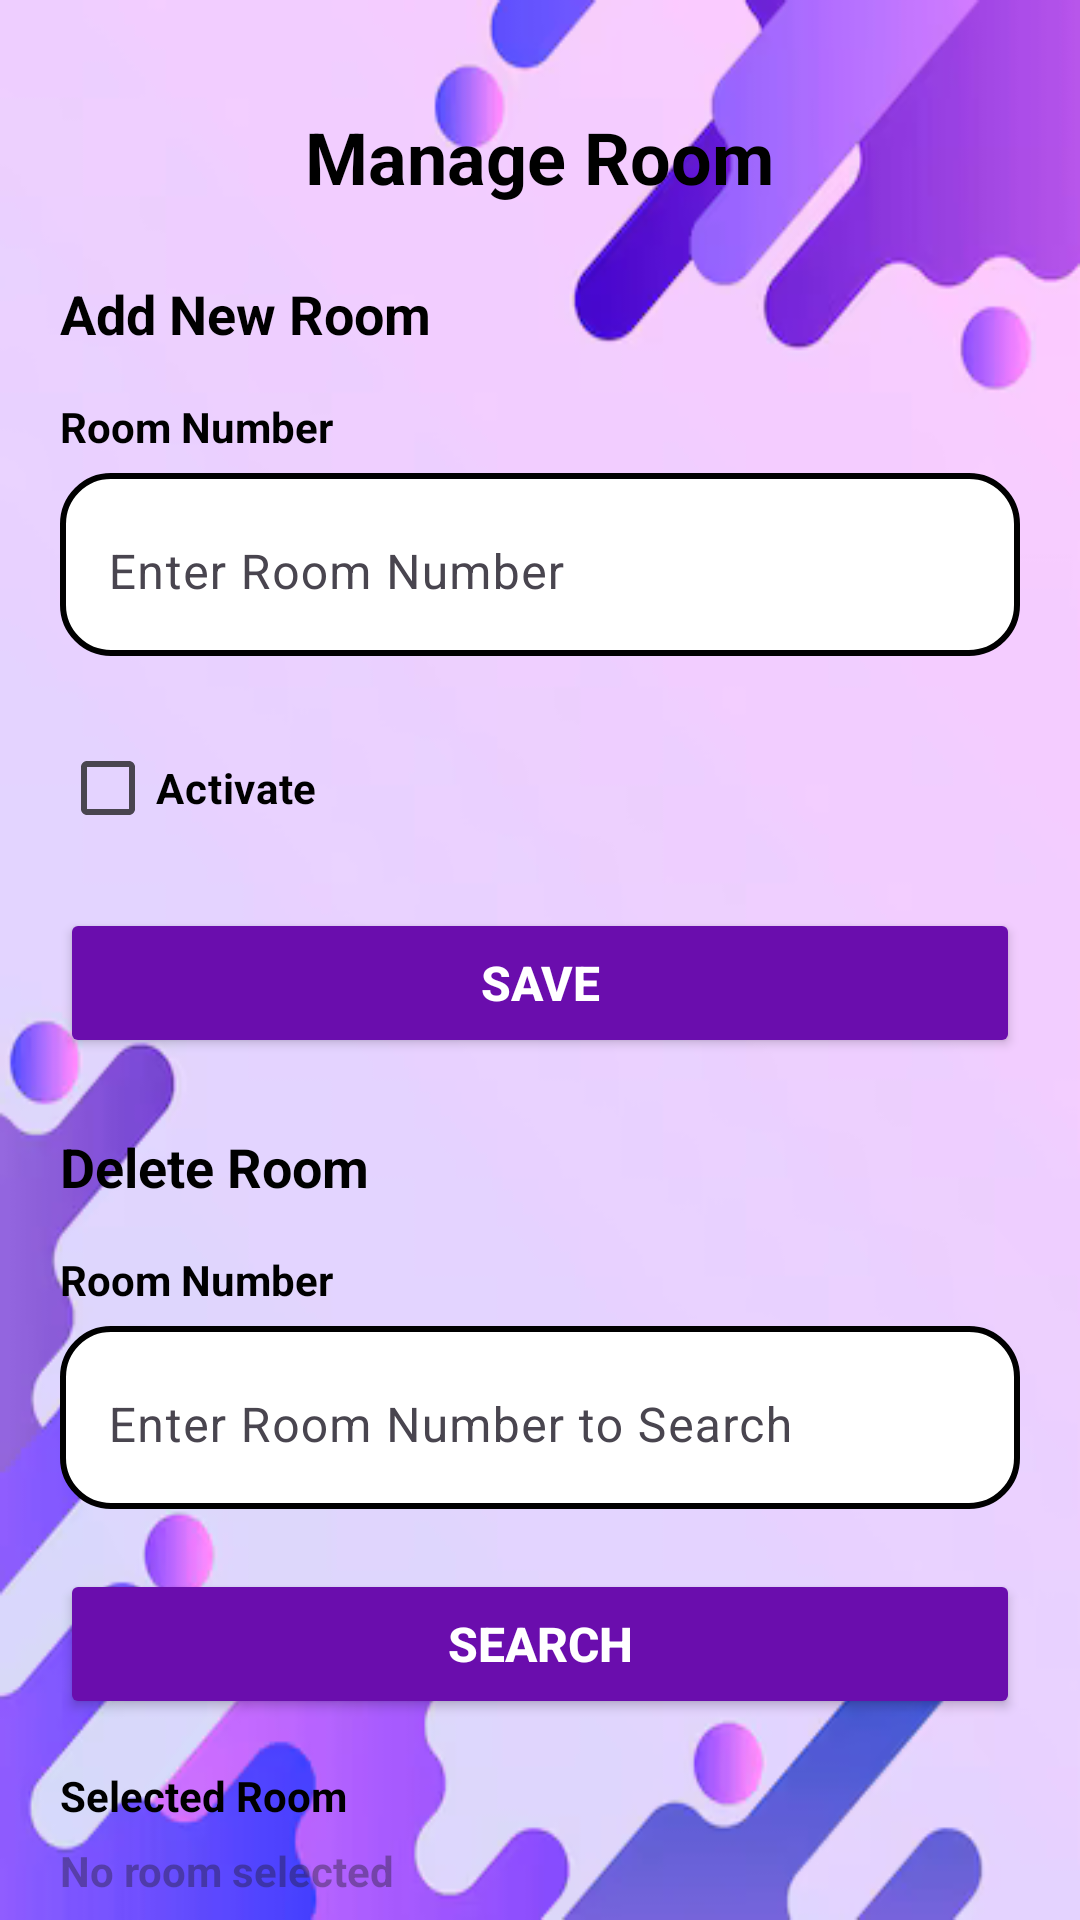

Produce the Android XML layout that renders to this screen, including the resource entries it uses.
<!-- AndroidManifest.xml: application theme Theme.Hostel -->
<!-- res/layout/activity_manage_room.xml -->
<?xml version="1.0" encoding="utf-8"?>
<ScrollView xmlns:android="http://schemas.android.com/apk/res/android"
    xmlns:app="http://schemas.android.com/apk/res-auto"
    android:layout_width="match_parent"
    android:layout_height="match_parent"
    android:background="@drawable/bg2"
    android:overScrollMode="never"
    android:scrollbars="none">

    <LinearLayout
        android:layout_width="match_parent"
        android:layout_height="wrap_content"
        android:orientation="vertical"
        android:padding="20dp">

        
        <TextView
            android:layout_width="wrap_content"
            android:layout_height="wrap_content"
            android:layout_gravity="center"
            android:text="Manage Room"
            android:textSize="24sp"
            android:textStyle="bold"
            android:paddingTop="16dp"
            android:paddingBottom="24dp"
            android:textColor="@android:color/black" />

        
        <TextView
            android:layout_width="match_parent"
            android:layout_height="wrap_content"
            android:text="Add New Room"
            android:textSize="18sp"
            android:textStyle="bold"
            android:paddingBottom="16dp"
            android:textColor="@android:color/black" />

        <TextView
            android:layout_width="match_parent"
            android:layout_height="wrap_content"
            android:text="Room Number"
            android:textColor="@android:color/black"
            android:layout_marginBottom="6dp"
            android:textStyle="bold" />

        <com.google.android.material.textfield.TextInputLayout
            android:layout_width="match_parent"
            android:layout_height="wrap_content"
            android:layout_marginBottom="20dp"
            android:background="@drawable/rounded_box2">

            <com.google.android.material.textfield.TextInputEditText
                android:id="@+id/etRoomNumber"
                android:layout_width="match_parent"
                android:layout_height="wrap_content"
                android:hint="Enter Room Number"
                android:textColor="@android:color/black"
                android:textColorHint="@android:color/darker_gray"
                android:background="@android:color/transparent" />
        </com.google.android.material.textfield.TextInputLayout>

        <CheckBox
            android:id="@+id/cbActivate"
            android:layout_width="wrap_content"
            android:layout_height="wrap_content"
            android:text="Activate"
            android:textColor="@android:color/black"
            android:textStyle="bold"
            android:layout_marginBottom="16dp" />

        <FrameLayout
            android:layout_width="match_parent"
            android:layout_height="wrap_content"
            android:layout_marginBottom="24dp">

            <Button
                android:id="@+id/btnSave"
                android:layout_width="match_parent"
                android:layout_height="50dp"
                android:backgroundTint="#6A0DAD"
            android:text="Save"
            android:textColor="@android:color/white"
            android:textSize="16sp"
            android:textStyle="bold" />

            <ProgressBar
                android:id="@+id/progressBarSave"
                android:layout_width="35dp"
                android:layout_height="35dp"
                android:layout_gravity="center"
                android:visibility="gone" />
        </FrameLayout>

        
        <TextView
            android:layout_width="match_parent"
            android:layout_height="wrap_content"
            android:text="Delete Room"
            android:textSize="18sp"
            android:textStyle="bold"
            android:paddingBottom="16dp"
            android:textColor="@android:color/black" />

        <TextView
            android:layout_width="match_parent"
            android:layout_height="wrap_content"
            android:text="Room Number"
            android:textColor="@android:color/black"
            android:layout_marginBottom="6dp"
            android:textStyle="bold" />

        <com.google.android.material.textfield.TextInputLayout
            android:layout_width="match_parent"
            android:layout_height="wrap_content"
            android:layout_marginBottom="20dp"
            android:background="@drawable/rounded_box2">

            <com.google.android.material.textfield.TextInputEditText
                android:id="@+id/etSearchRoom"
                android:layout_width="match_parent"
                android:layout_height="wrap_content"
                android:hint="Enter Room Number to Search"
                android:textColor="@android:color/black"
                android:textColorHint="@android:color/darker_gray"
                android:background="@android:color/transparent" />
        </com.google.android.material.textfield.TextInputLayout>

        <FrameLayout
            android:layout_width="match_parent"
            android:layout_height="wrap_content"
            android:layout_marginBottom="16dp">

            <Button
                android:id="@+id/btnSearch"
                android:layout_width="match_parent"
                android:layout_height="50dp"
                android:backgroundTint="#6A0DAD"
            android:text="Search"
            android:textColor="@android:color/white"
            android:textSize="16sp"
            android:textStyle="bold" />

            <ProgressBar
                android:id="@+id/progressBarSearch"
                android:layout_width="35dp"
                android:layout_height="35dp"
                android:layout_gravity="center"
                android:visibility="gone" />
        </FrameLayout>

        <TextView
            android:layout_width="match_parent"
            android:layout_height="wrap_content"
            android:text="Selected Room"
            android:textColor="@android:color/black"
            android:layout_marginBottom="6dp"
            android:textStyle="bold" />

        <TextView
            android:id="@+id/tvRoomDetails"
            android:layout_width="match_parent"
            android:layout_height="wrap_content"
            android:textColor="@color/black"
            android:hint="No room selected"
            android:textStyle="bold"
            android:paddingBottom="16dp" />

        <FrameLayout
            android:layout_width="match_parent"
            android:layout_height="wrap_content"
            android:layout_marginBottom="24dp">

            <Button
                android:id="@+id/btnDelete"
                android:layout_width="match_parent"
                android:layout_height="50dp"
                android:backgroundTint="#6A0DAD"
            android:text="Delete"
            android:textColor="@android:color/white"
            android:textSize="16sp"
            android:textStyle="bold" />

            <ProgressBar
                android:id="@+id/progressBarDelete"
                android:layout_width="35dp"
                android:layout_height="35dp"
                android:layout_gravity="center"
                android:visibility="gone" />
        </FrameLayout>

        
        <TextView
            android:layout_width="match_parent"
            android:layout_height="wrap_content"
            android:text="All Rooms"
            android:textSize="18sp"
            android:textStyle="bold"
            android:paddingBottom="16dp"
            android:textColor="@android:color/black" />

        <FrameLayout
            android:layout_width="match_parent"
            android:layout_height="wrap_content">

            <Button
                android:id="@+id/btnViewRooms"
                android:layout_width="match_parent"
                android:layout_height="50dp"
                android:backgroundTint="#6A0DAD"
            android:text="View Rooms"
            android:textColor="@android:color/white"
            android:textSize="16sp"
            android:textStyle="bold" />

            <ProgressBar
                android:id="@+id/progressBarViewRooms"
                android:layout_width="35dp"
                android:layout_height="35dp"
                android:layout_gravity="center"
                android:visibility="gone" />
        </FrameLayout>
    </LinearLayout>
</ScrollView>
<!-- resources referenced by this layout -->
<resources>
  <color name="black">#FF000000</color>
  <!-- drawable bg2: png bitmap (drawable, 54177 bytes) -->
  <!-- drawable rounded_box2 (drawable) -->
  <?xml version="1.0" encoding="utf-8"?>
  <shape xmlns:android="http://schemas.android.com/apk/res/android">
      <solid android:color="#FFFFFF" /> 
      <corners android:radius="16dp" /> 
      <stroke android:width="2dp" android:color="#000000" /> 
  </shape>
  <style name="Theme.Hostel" parent="Base.Theme.Hostel" />
  <style name="Base.Theme.Hostel" parent="Theme.Material3.DayNight.NoActionBar">
          
          
      </style>
</resources>
